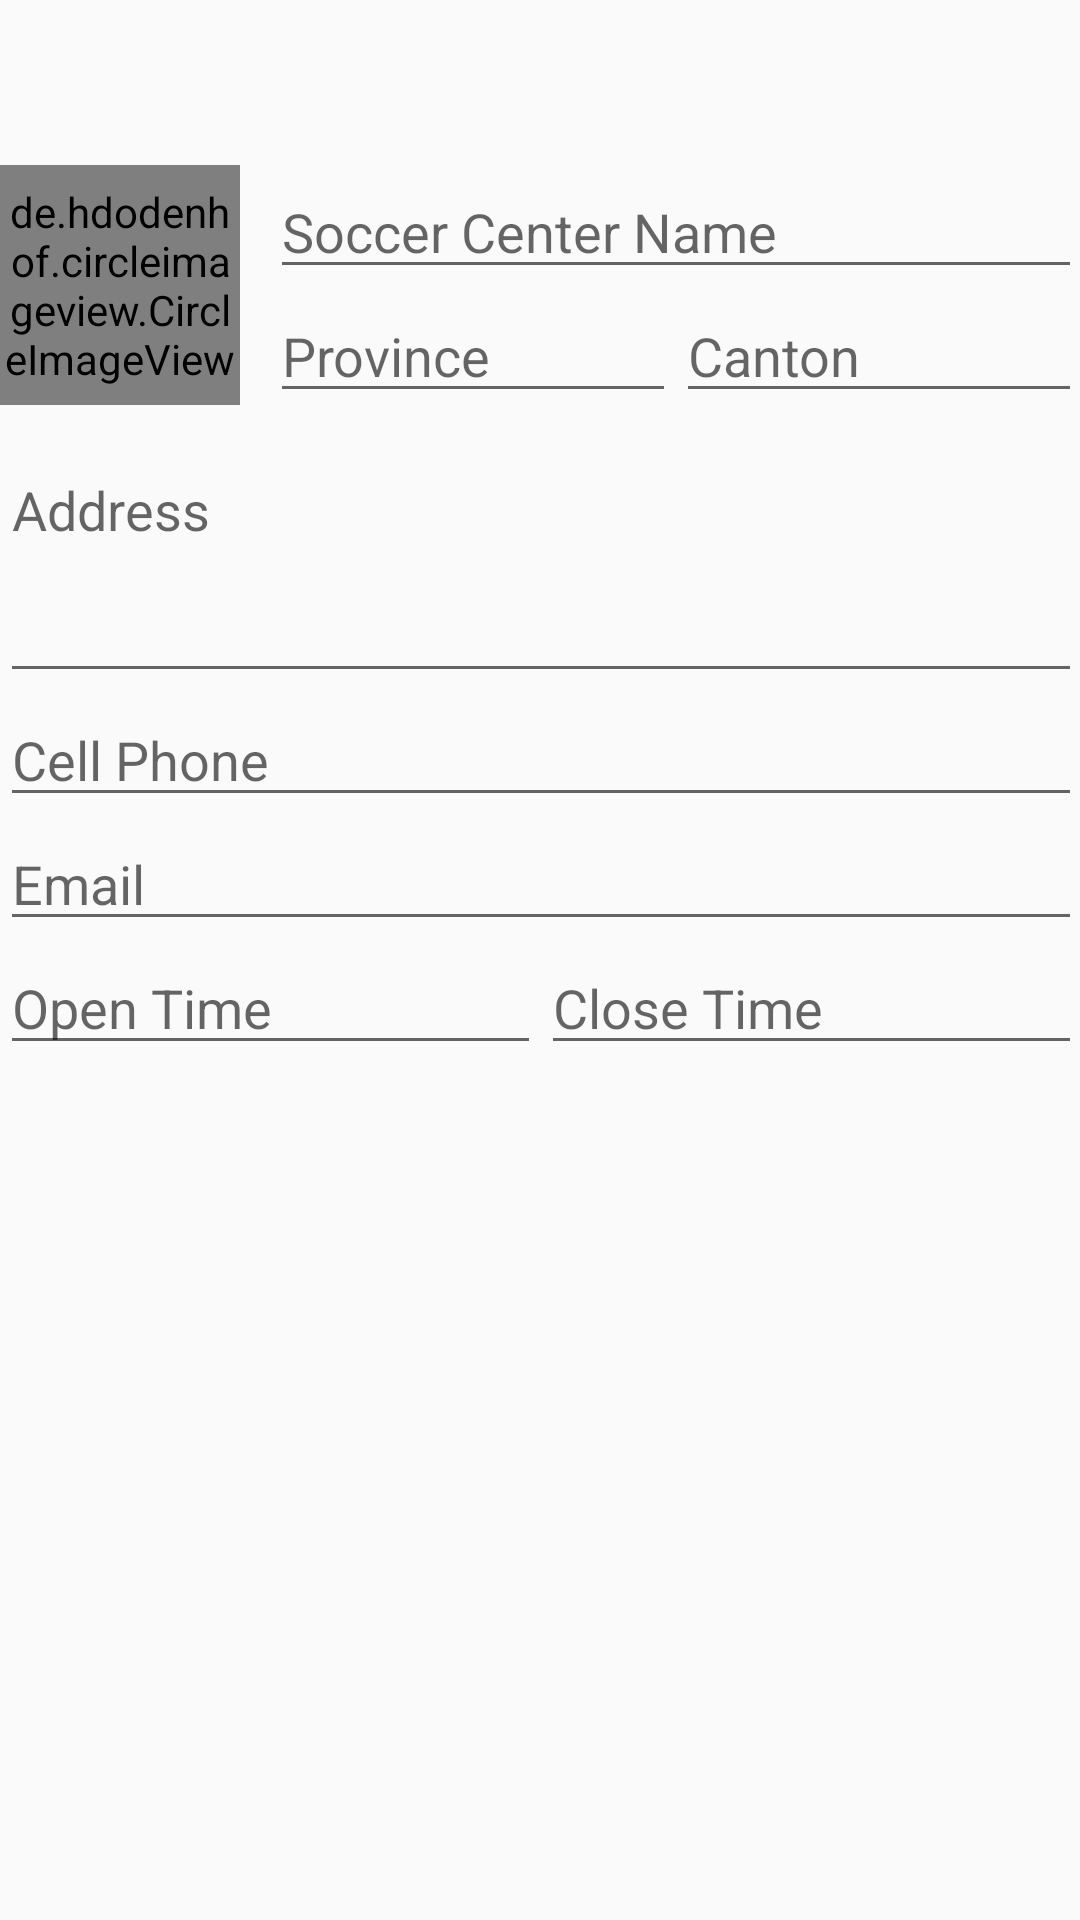

This screen was rendered from an Android layout file. Write that file and the resources it references.
<!-- AndroidManifest.xml: application theme AppTheme -->
<!-- res/layout/activity_add_new_soccer_center.xml -->
<android.support.design.widget.CoordinatorLayout
    xmlns:android="http://schemas.android.com/apk/res/android"
    xmlns:app="http://schemas.android.com/apk/res-auto"
    android:layout_width="match_parent"
    android:layout_height="match_parent"
    android:id="@+id/coordinatorLayout">

<RelativeLayout xmlns:android="http://schemas.android.com/apk/res/android"
    xmlns:tools="http://schemas.android.com/tools"
    tools:context="jfutbol.com.jfutbol.Add_New_Soccer_Center"
    android:layout_width="match_parent"
    android:layout_height="match_parent"
    android:orientation="vertical"
    android:id="@+id/idRL">


    <ScrollView
        android:layout_width="fill_parent"
        android:layout_height="fill_parent"
        android:id="@+id/scrollView2"
        android:layout_marginTop="55dp"
        android:padding="@dimen/activity_horizontal_margin">

        <RelativeLayout
            android:orientation="vertical"
            android:layout_width="fill_parent"
            android:layout_height="fill_parent">

            <Space android:id="@+id/dummy"
                android:layout_width="0dp"
                android:layout_height="0dp"
                android:layout_centerHorizontal="true"
                android:visibility="invisible"
                android:layout_below="@+id/txtEmail" />

            <de.hdodenhof.circleimageview.CircleImageView
                xmlns:app="http://schemas.android.com/apk/res-auto"
                app:civ_border_width="2dp"
                app:civ_border_color="@color/primary"
                android:layout_width="80dp"
                android:layout_height="80dp"
                android:id="@+id/btnImage"
                android:src="@drawable/default_soccer_center"
                android:layout_marginRight="10dp"
                android:layout_alignParentLeft="false" />

            <EditText
                android:layout_width="match_parent"
                android:layout_height="match_parent"
                android:id="@+id/txtNewSoccerCenter"
                android:layout_gravity="center_horizontal"
                android:hint="Soccer Center Name"
                android:layout_toRightOf="@+id/btnImage"
                android:inputType="text|textCapWords"
                android:maxLength="30" />

            <RelativeLayout
                android:orientation="vertical"
                android:layout_width="fill_parent"
                android:layout_height="fill_parent"
                android:layout_below="@+id/txtNewSoccerCenter"
                android:layout_toRightOf="@+id/btnImage"
                android:id="@+id/RLPlace">

                <Space android:id="@+id/dummy2"
                    android:layout_width="0dp"
                    android:layout_height="0dp"
                    android:visibility="invisible"
                    android:layout_centerHorizontal="true" />

                <EditText
                    android:layout_width="wrap_content"
                    android:layout_height="wrap_content"
                    android:id="@+id/txtProvince"
                    android:layout_alignParentLeft="true"
                    android:hint="Province"
                    android:editable="false"
                    android:focusable="false"
                    android:layout_alignParentRight="false"
                    android:layout_alignParentEnd="false"
                    android:layout_toRightOf="@+id/dummy2"
                    android:layout_alignRight="@+id/dummy2" />

                <EditText
                    android:layout_width="wrap_content"
                    android:layout_height="wrap_content"
                    android:id="@+id/txtState"
                    android:layout_toLeftOf="@+id/dummy2"
                    android:layout_alignParentLeft="false"
                    android:layout_alignParentRight="true"
                    android:hint="Canton"
                    android:editable="false"
                    android:focusable="false"
                    android:layout_alignParentStart="false"
                    android:layout_toRightOf="@+id/dummy2" />
            </RelativeLayout>

            <EditText
                android:layout_width="match_parent"
                android:layout_height="match_parent"
                android:id="@+id/txtAdress"
                android:layout_gravity="center_horizontal"
                android:hint="Address"
                android:inputType="text|textMultiLine|textCapWords"
                android:lines="3"
                android:linksClickable="true"
                android:gravity="top"
                android:maxLines="3"
                android:maxLength="100"
                android:layout_below="@+id/RLPlace"
                android:layout_marginTop="10dp" />

            <EditText
                android:layout_width="match_parent"
                android:layout_height="match_parent"
                android:id="@+id/txtCelPhone"
                android:layout_gravity="center_horizontal"
                android:hint="Cell Phone"
                android:inputType="phone"
                android:layout_below="@+id/txtAdress"
                android:maxLength="8" />

            <EditText
                android:layout_width="match_parent"
                android:layout_height="match_parent"
                android:id="@+id/txtEmail"
                android:layout_gravity="center_horizontal"
                android:hint="Email"
                android:inputType="text|textCapWords"
                android:layout_below="@+id/txtCelPhone"
                android:maxLength="50" />

            <EditText
                android:layout_width="wrap_content"
                android:layout_height="wrap_content"
                android:id="@+id/txtOpenTime"
                android:layout_below="@+id/txtEmail"
                android:layout_toRightOf="@+id/dummy"
                android:layout_toLeftOf="@+id/dummy"
                android:layout_alignParentLeft="true"
                android:hint="Open Time"
                android:inputType="time|date"
                android:editable="false"
                android:focusable="false" />

            <EditText
                android:layout_width="wrap_content"
                android:layout_height="wrap_content"
                android:id="@+id/txtCloseTime"
                android:layout_below="@+id/txtEmail"
                android:layout_toRightOf="@+id/dummy"
                android:layout_toLeftOf="@+id/dummy"
                android:layout_alignParentLeft="false"
                android:layout_alignParentRight="true"
                android:hint="Close Time"
                android:inputType="time|date"
                android:editable="false"
                android:focusable="false" />

        </RelativeLayout>
    </ScrollView>


</RelativeLayout>

</android.support.design.widget.CoordinatorLayout>
<!-- resources referenced by this layout -->
<resources>
  <color name="primary">#4CAF50</color>
  <style name="AppTheme" parent="Theme.AppCompat.Light.DarkActionBar">
          <item name="colorPrimary">@color/primary</item>
          <item name="colorPrimaryDark">@color/primary_dark</item>
          <item name="colorAccent">@color/primary</item>
          <item name="android:textColorPrimaryInverse">@color/white</item>
      </style>
  <color name="primary_dark">#1B5E20</color>
  <color name="white">#ffffff</color>
</resources>
